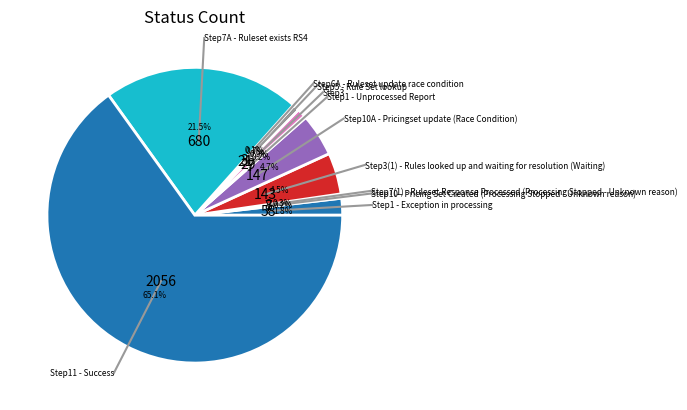

The script that saved this image:

import matplotlib.pyplot as plt
from matplotlib.lines import Line2D
import numpy as np;

# Tabular data
data = {
    'Step1 - Exception in processing': 58,
    'Step10 - Pricing Set Created (Processing Stopped - Unknown reason)': 7,
    'Step7(1) - Ruleset Response Processed (Processing Stopped - Unknown reason)': 8,
    'Step3(1) - Rules looked up and waiting for resolution (Waiting)': 143,
    'Step10A - Pricingset update (Race Condition)': 147,
    'Step1 - Unprocessed Report': 7,
    'Step3': 29,
    'Step5 - Rule Set lookup': 21,
    'Step6A - Ruleset update race condition ': 3,
    'Step7A - Ruleset exists RS4': 680,
    'Step11 - Success': 2056
}

# Create a figure and axis object
fig, ax = plt.subplots()
# Create a pie chart with labels far away and small font size
wedges, texts, autotexts = ax.pie(data.values(), labels=data.keys(), autopct='%1.1f%%', textprops={'fontsize': 6},
                                  wedgeprops={'linewidth': 2, 'edgecolor': 'white'}, labeldistance=1.2)


# Create legend
#legend_elements = [Line2D([0], [0], marker='o', color='w', label=label, markerfacecolor=color) for label, color in zip(data.keys(), ['#FF0000', '#00FF00', '#0000FF', '#FFFF00', '#00FFFF', '#FF00FF', '#C0C0C0', '#808080'])]
#ax.legend(handles=legend_elements, loc='center left', bbox_to_anchor=(1, 0.5))


# Add count within each slice and lines between slices and labels
for i, wedge in enumerate(wedges):
    x, y = wedge.center
    theta = (wedge.theta2 - wedge.theta1) / 2.0 + wedge.theta1
    dx = 0.5 * wedge.r * np.cos(np.radians(theta))
    dy = 0.5 * wedge.r * np.sin(np.radians(theta))
    label_x, label_y = x + dx, y + dy
    ax.text(label_x, label_y, data[list(data.keys())[i]], ha='center', va='center')
    # Add lines between slices and labels
    tx, ty = texts[i].get_position()
    line = Line2D([x + dx, tx], [y + dy, ty], color='#999999', linewidth=1.5)
    ax.add_line(line)
# Set title and show the plot
ax.set_title('Status Count')
plt.show()
